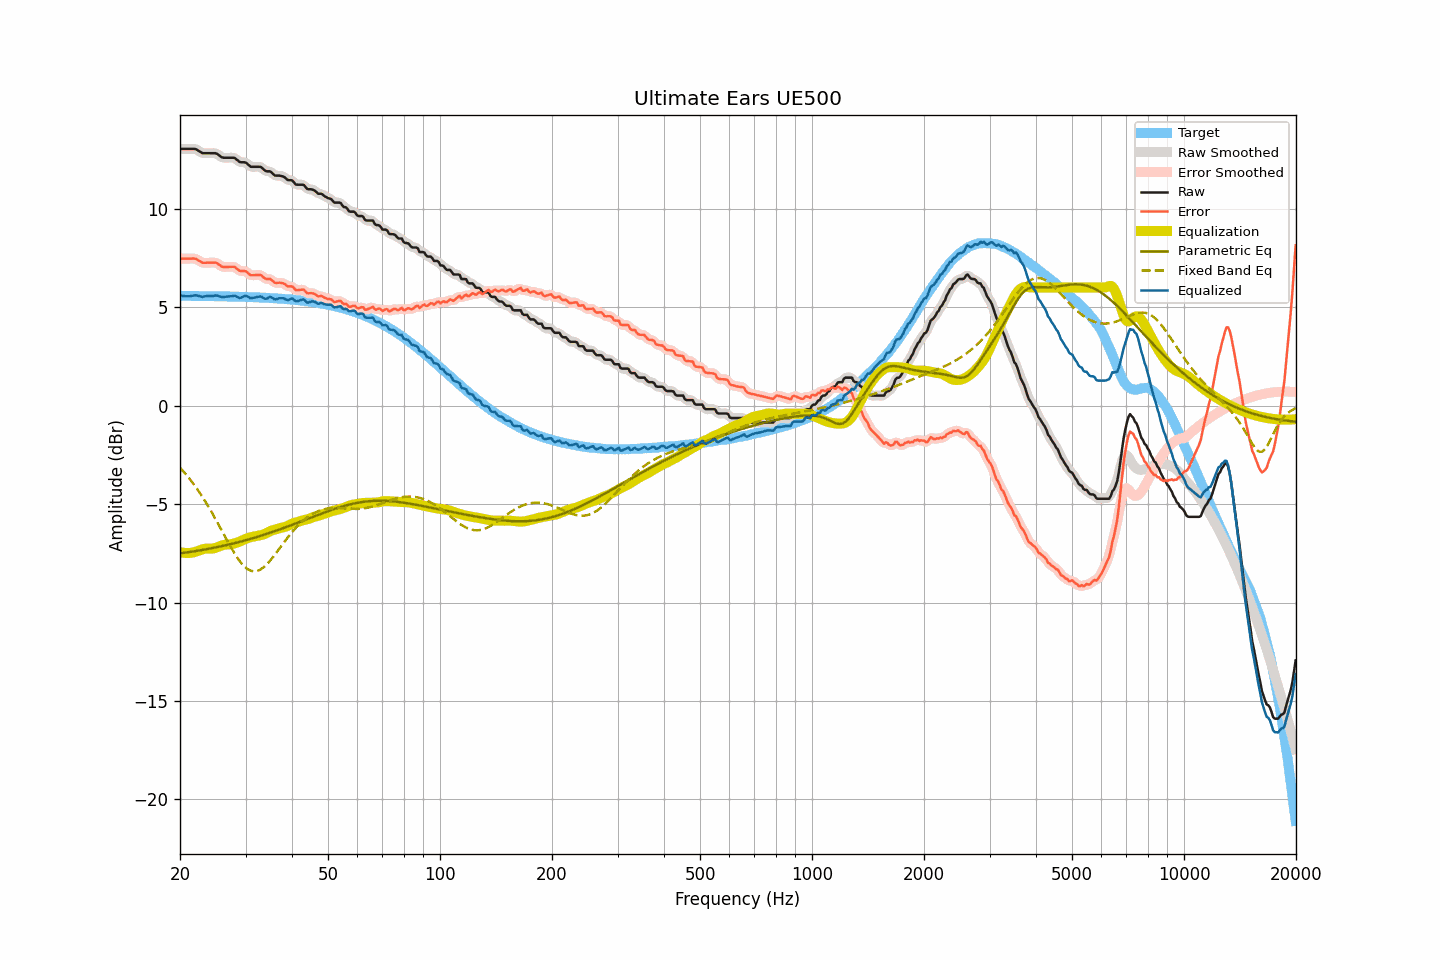

Values plotted in this chart, from the file beside it:
frequency, raw, smoothed, error, error_smoothed, equalization, parametric_eq, fixed_band_eq, equalized_raw, equalized_smoothed, target
20.00, 13.04, 13.04, 7.46, 7.46, -7.44, -7.51, -3.15, 5.60, 5.60, 5.58
20.20, 13.04, 13.04, 7.46, 7.46, -7.46, -7.49, -3.24, 5.58, 5.58, 5.58
20.40, 13.04, 13.04, 7.47, 7.47, -7.47, -7.48, -3.33, 5.57, 5.57, 5.58
20.61, 13.04, 13.04, 7.47, 7.47, -7.48, -7.47, -3.43, 5.56, 5.56, 5.57
20.81, 13.04, 13.04, 7.47, 7.47, -7.49, -7.46, -3.52, 5.55, 5.55, 5.57
21.02, 13.04, 13.04, 7.47, 7.47, -7.49, -7.45, -3.62, 5.55, 5.55, 5.57
21.23, 13.04, 13.04, 7.47, 7.47, -7.48, -7.43, -3.72, 5.56, 5.56, 5.57
21.44, 13.04, 13.04, 7.47, 7.47, -7.47, -7.42, -3.83, 5.57, 5.57, 5.57
21.66, 13.04, 13.04, 7.47, 7.47, -7.46, -7.41, -3.93, 5.58, 5.58, 5.57
21.87, 13.04, 13.04, 7.47, 7.47, -7.44, -7.40, -4.04, 5.60, 5.59, 5.57
22.09, 13.02, 13.01, 7.45, 7.44, -7.42, -7.38, -4.16, 5.60, 5.60, 5.57
22.31, 12.97, 12.97, 7.40, 7.41, -7.39, -7.37, -4.27, 5.58, 5.59, 5.57
22.54, 12.92, 12.92, 7.35, 7.35, -7.36, -7.36, -4.39, 5.57, 5.56, 5.57
22.76, 12.87, 12.87, 7.30, 7.30, -7.33, -7.34, -4.52, 5.54, 5.54, 5.57
22.99, 12.82, 12.84, 7.26, 7.27, -7.30, -7.33, -4.64, 5.52, 5.54, 5.57
23.22, 12.82, 12.82, 7.26, 7.25, -7.28, -7.31, -4.77, 5.54, 5.54, 5.56
23.45, 12.82, 12.82, 7.26, 7.25, -7.26, -7.30, -4.90, 5.56, 5.55, 5.56
23.69, 12.82, 12.82, 7.26, 7.26, -7.26, -7.28, -5.04, 5.56, 5.56, 5.56
23.92, 12.82, 12.82, 7.26, 7.26, -7.26, -7.27, -5.17, 5.56, 5.56, 5.56
24.16, 12.82, 12.82, 7.26, 7.26, -7.26, -7.25, -5.31, 5.56, 5.56, 5.56
24.40, 12.82, 12.82, 7.26, 7.26, -7.26, -7.24, -5.45, 5.56, 5.56, 5.56
24.65, 12.82, 12.82, 7.26, 7.27, -7.25, -7.22, -5.60, 5.57, 5.58, 5.56
24.89, 12.82, 12.81, 7.26, 7.26, -7.23, -7.20, -5.75, 5.60, 5.59, 5.56
25.14, 12.79, 12.78, 7.23, 7.23, -7.20, -7.19, -5.90, 5.59, 5.59, 5.55
25.39, 12.73, 12.73, 7.18, 7.18, -7.17, -7.17, -6.04, 5.56, 5.57, 5.55
25.65, 12.67, 12.67, 7.12, 7.12, -7.13, -7.15, -6.20, 5.54, 5.54, 5.55
25.91, 12.61, 12.62, 7.06, 7.07, -7.10, -7.14, -6.35, 5.51, 5.52, 5.55
26.16, 12.59, 12.59, 7.04, 7.05, -7.08, -7.12, -6.50, 5.51, 5.52, 5.55
26.43, 12.59, 12.59, 7.04, 7.04, -7.06, -7.10, -6.65, 5.53, 5.52, 5.55
26.69, 12.59, 12.59, 7.04, 7.04, -7.05, -7.08, -6.80, 5.54, 5.54, 5.55
26.96, 12.59, 12.59, 7.05, 7.05, -7.05, -7.06, -6.95, 5.54, 5.54, 5.54
27.23, 12.59, 12.59, 7.05, 7.05, -7.04, -7.04, -7.10, 5.55, 5.55, 5.54
27.50, 12.59, 12.60, 7.05, 7.06, -7.03, -7.02, -7.24, 5.56, 5.56, 5.54
27.77, 12.59, 12.59, 7.05, 7.05, -7.02, -7.00, -7.38, 5.57, 5.57, 5.54
28.05, 12.58, 12.56, 7.04, 7.03, -6.99, -6.98, -7.52, 5.59, 5.57, 5.54
28.33, 12.51, 12.51, 6.98, 6.98, -6.97, -6.96, -7.64, 5.54, 5.54, 5.53
28.62, 12.45, 12.45, 6.92, 6.92, -6.94, -6.94, -7.77, 5.51, 5.51, 5.53
28.90, 12.38, 12.39, 6.85, 6.86, -6.91, -6.92, -7.88, 5.47, 5.48, 5.53
29.19, 12.36, 12.37, 6.83, 6.84, -6.87, -6.90, -7.99, 5.49, 5.49, 5.53
29.48, 12.36, 12.36, 6.84, 6.84, -6.83, -6.88, -8.08, 5.53, 5.53, 5.53
29.78, 12.36, 12.36, 6.84, 6.83, -6.80, -6.86, -8.17, 5.57, 5.56, 5.52
30.08, 12.34, 12.33, 6.82, 6.81, -6.76, -6.83, -8.24, 5.58, 5.57, 5.52
30.38, 12.27, 12.27, 6.75, 6.75, -6.73, -6.81, -8.30, 5.54, 5.54, 5.52
30.68, 12.20, 12.20, 6.69, 6.69, -6.70, -6.79, -8.35, 5.50, 5.50, 5.51
30.99, 12.13, 12.15, 6.62, 6.64, -6.68, -6.76, -8.39, 5.45, 5.47, 5.51
31.30, 12.13, 12.13, 6.62, 6.62, -6.66, -6.74, -8.40, 5.47, 5.46, 5.51
31.61, 12.13, 12.12, 6.63, 6.62, -6.65, -6.72, -8.42, 5.48, 5.48, 5.51
31.93, 12.13, 12.13, 6.63, 6.63, -6.63, -6.69, -8.41, 5.50, 5.50, 5.50
32.24, 12.13, 12.14, 6.63, 6.64, -6.61, -6.67, -8.40, 5.52, 5.52, 5.50
32.57, 12.13, 12.14, 6.64, 6.64, -6.60, -6.64, -8.36, 5.53, 5.54, 5.50
32.89, 12.13, 12.12, 6.64, 6.63, -6.58, -6.62, -8.32, 5.55, 5.53, 5.49
33.22, 12.08, 12.07, 6.59, 6.58, -6.57, -6.59, -8.27, 5.52, 5.50, 5.49
33.55, 12.00, 12.00, 6.52, 6.52, -6.54, -6.56, -8.21, 5.46, 5.47, 5.48
33.89, 11.93, 11.94, 6.45, 6.46, -6.50, -6.54, -8.14, 5.43, 5.44, 5.48
34.23, 11.90, 11.91, 6.43, 6.44, -6.46, -6.51, -8.06, 5.44, 5.45, 5.48
34.57, 11.90, 11.90, 6.43, 6.43, -6.42, -6.48, -7.97, 5.48, 5.48, 5.47
34.92, 11.90, 11.88, 6.43, 6.41, -6.38, -6.46, -7.88, 5.52, 5.50, 5.47
35.27, 11.84, 11.83, 6.38, 6.37, -6.34, -6.43, -7.78, 5.50, 5.49, 5.46
35.62, 11.76, 11.77, 6.30, 6.31, -6.32, -6.40, -7.68, 5.44, 5.45, 5.46
35.97, 11.69, 11.71, 6.24, 6.26, -6.30, -6.37, -7.57, 5.39, 5.41, 5.45
... 635 more rows
